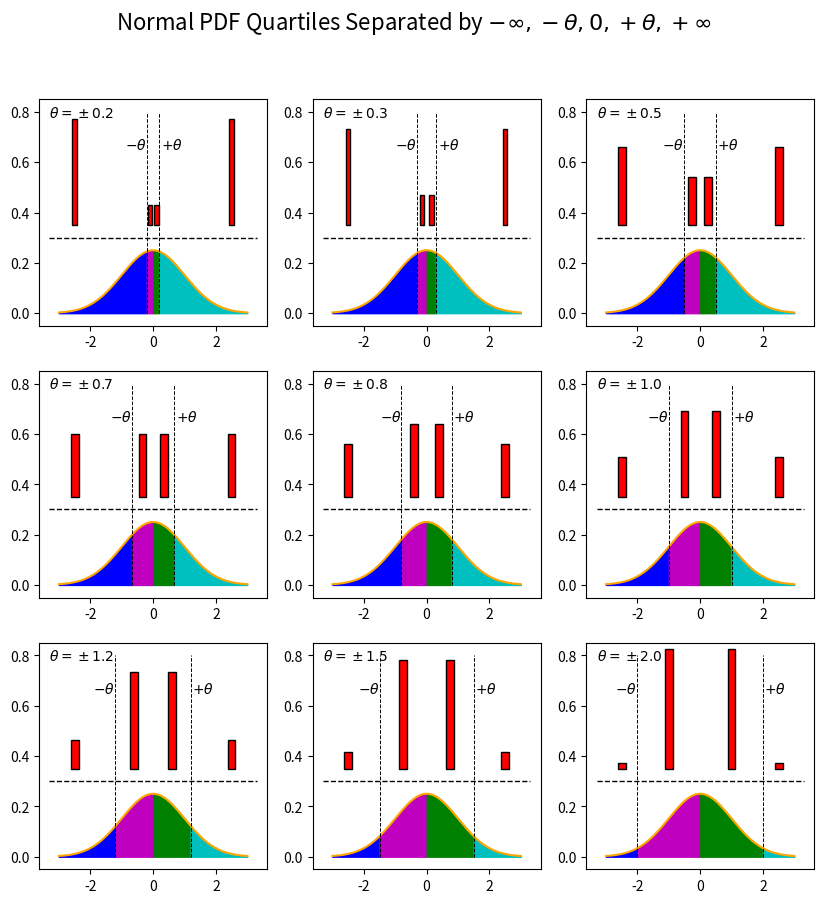

Write the Python code that produced this figure.
#
# quartile.py
#
# Show quartiles for 
#
#


import sys, os
import numpy as np
import matplotlib.pyplot as pl
from scipy.special import erf

fnorm = lambda x: (1/np.sqrt(2*np.pi))*(np.exp(-0.5*x**2))  # Normal PDF (0,1)
Fnorm = lambda x: 0.5*(1 + erf(x/np.sqrt(2)))               # Normal CDF (0,1)

hsep = 0.3

# thr = 0.1*np.arange(1,17)
threshold = np.array([0.2, 0.3, 0.5, 0.6745, 0.8, 1.0, 1.2, 1.5, 2.0]);
xrul = np.linspace(-3., 3., 1001)
xloc = np.array([-2, -0.5, 0.5, 1.5])
f_pdf = (1/np.sqrt(2*np.pi))*(np.exp(-0.5*xrul**2))  # Normal PDF (0,1)
f_pdf = (hsep-0.05)*f_pdf/f_pdf.max()

pl.figure(figsize=(10,10))
pl.figtext(0.5, 0.95, r"Normal PDF Quartiles Separated by $-\infty, " \
           r"-\theta, 0, +\theta, +\infty$", fontsize=16, ha='center')
for ip in range(9):
    pl.subplot(3, 3, ip+1)

    thr = threshold[ip]
#    xloc =   np.array([-2, -thr[ip], thr[ip], 2])
    barloc = np.array([-2.5, -thr/2, thr/2, 2.5])
    pl.plot(xrul, f_pdf, 'orange')
    pl.fill_between(xrul, f_pdf, where=(-10<xrul)&(xrul<=-thr), color='b')
    pl.fill_between(xrul, f_pdf, where=(-thr<xrul)&(xrul<=0), color='m');
    pl.fill_between(xrul, f_pdf, where=(0<xrul)&(xrul<=thr), color='g')
    pl.fill_between(xrul, f_pdf, where=((thr<xrul)&(xrul<10)), color='c')

    xl = pl.xlim()
    pl.plot([xl[0],xl[1]], [hsep,hsep], 'k--', lw=1) # Horiz. separation line
    pl.plot([-thr,-thr], [0,0.8], 'k--', lw=0.7)   # 
    pl.plot([thr,thr], [0,0.8], 'k--', lw=0.7)     # 
    pl.text(-thr-0.7, 0.65, r"$-\theta$")
    pl.text(thr+0.05, 0.65, r"$+\theta$")
    
    Fthr = Fnorm(-thr)
    qnor = np.array([Fthr, 0.5-Fthr, 0.5-Fthr, Fthr])
    bw = 0.15 if thr < 0.4 else 0.25
    pl.bar(barloc, qnor, bw, hsep+0.05, color='red', edgecolor='k')
    pl.ylim(-0.05, 0.85)
    pl.text(xl[0], 0.78, r"$\theta=\pm%3.1f$" % thr)
    #pl.grid(1)
        
pl.show()

